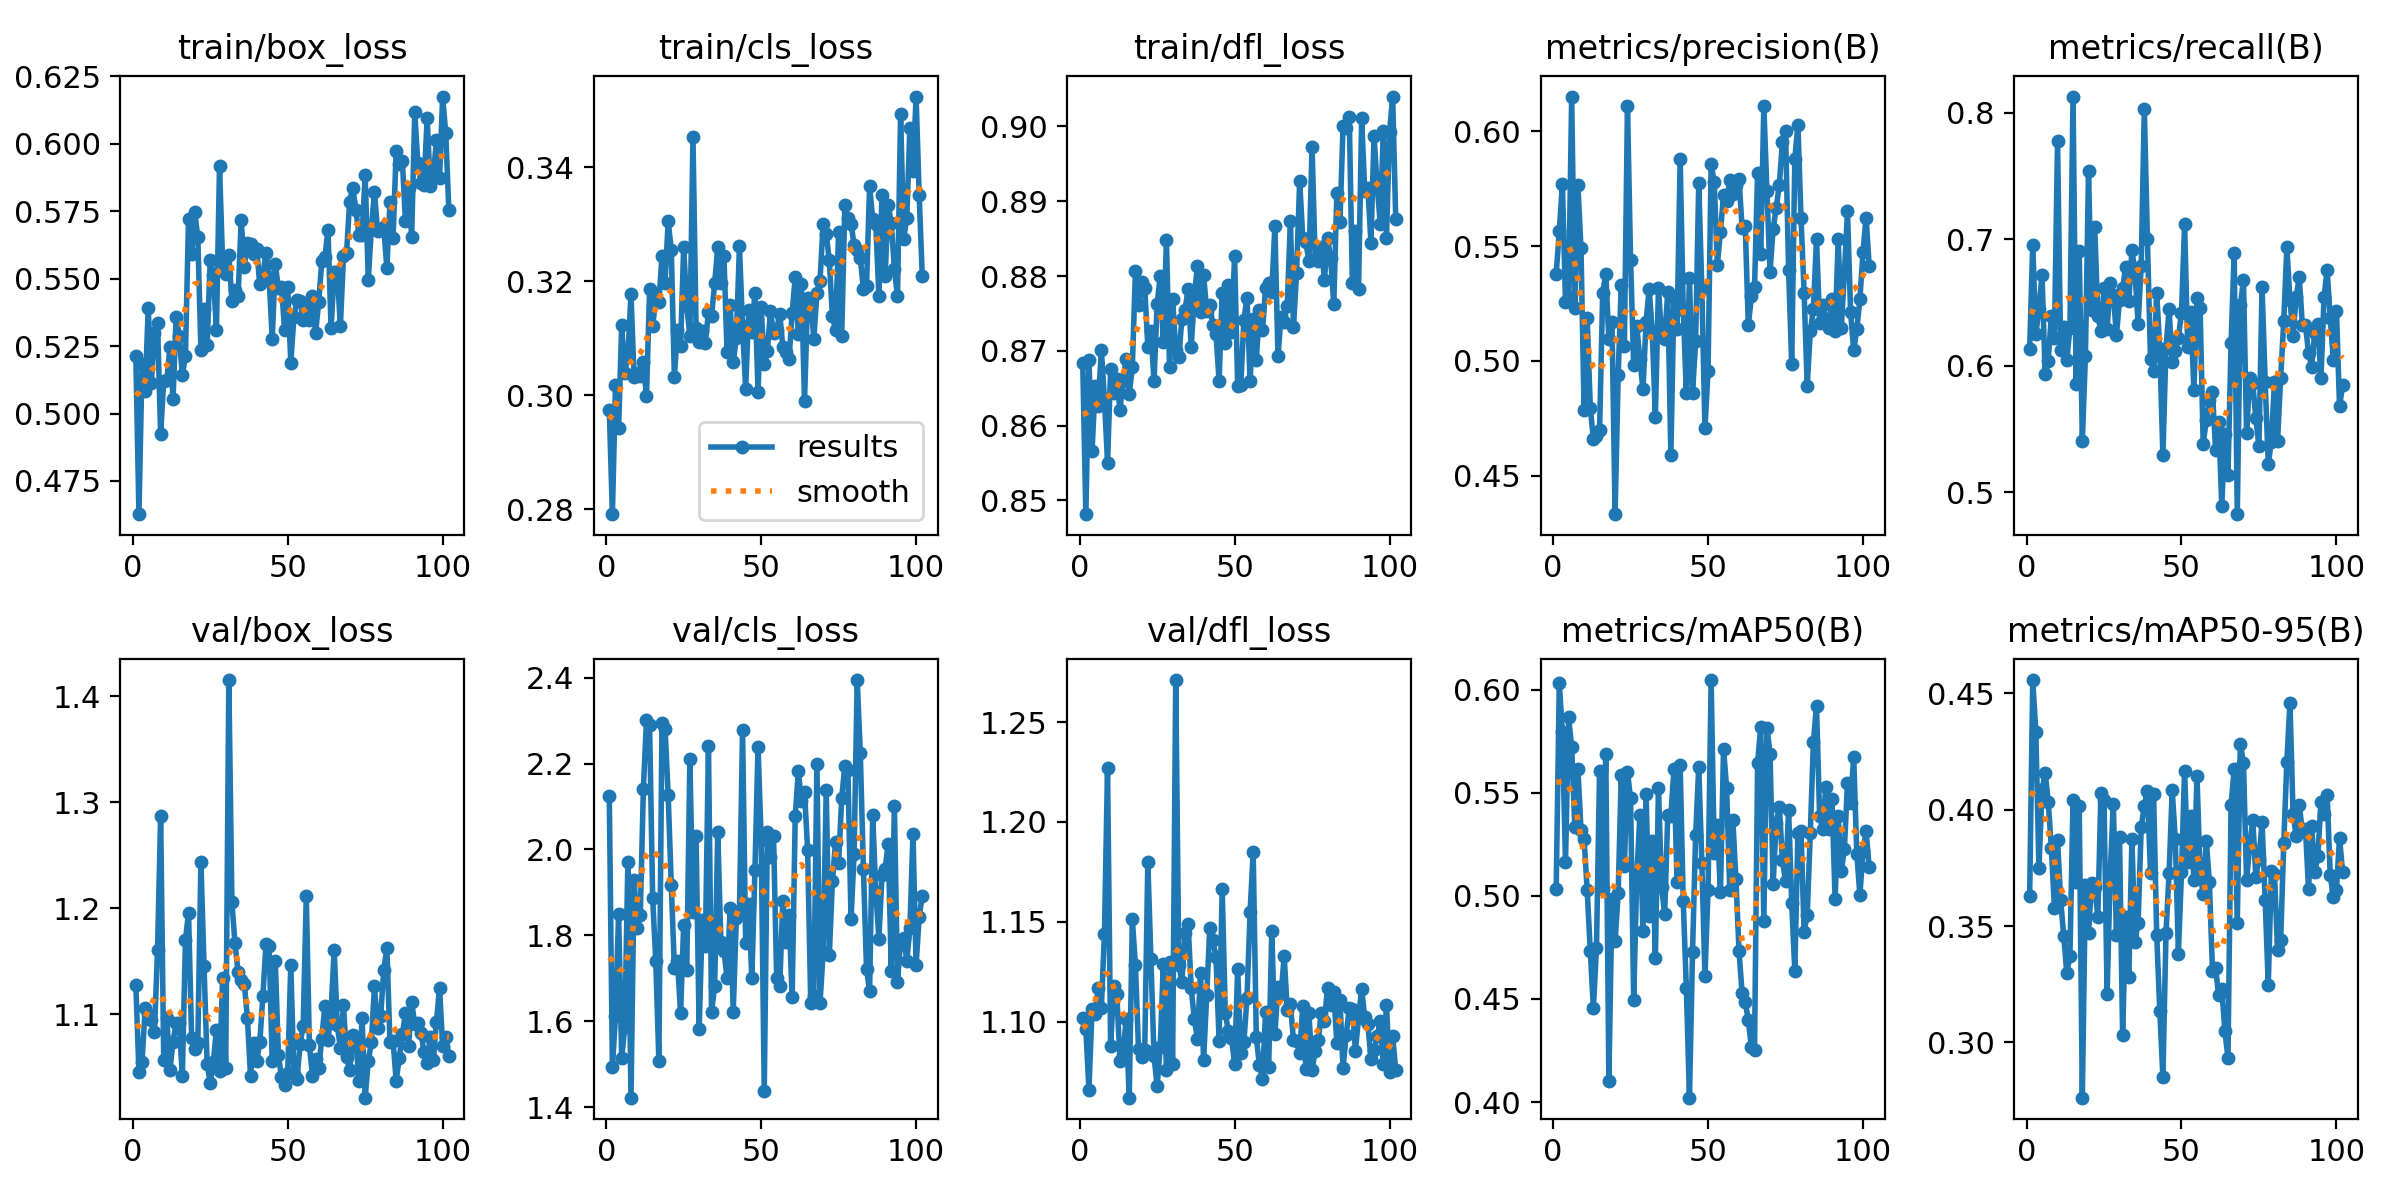

Source data for this figure (header and first rows):
epoch, time, train/box_loss, train/cls_loss, train/dfl_loss, metrics/precision(B), metrics/recall(B), metrics/mAP50(B), metrics/mAP50-95(B), val/box_loss, val/cls_loss, val/dfl_loss, lr/pg0, lr/pg1, lr/pg2
1, 10.94, 0.5212, 0.2974, 0.8684, 0.538, 0.6128, 0.5031, 0.3628, 1.128, 2.124, 1.102, 0.0005457, 0.0005457, 0.0005457
2, 20.62, 0.4627, 0.2792, 0.8482, 0.5565, 0.6955, 0.603, 0.4557, 1.045, 1.492, 1.096, 0.001094, 0.001094, 0.001094
3, 29.99, 0.5184, 0.3018, 0.8687, 0.577, 0.6248, 0.5794, 0.4334, 1.055, 1.613, 1.066, 0.001635, 0.001635, 0.001635
4, 39.34, 0.5084, 0.2942, 0.8565, 0.5258, 0.6451, 0.5162, 0.3748, 1.106, 1.849, 1.107, 0.001634, 0.001634, 0.001634
5, 48.11, 0.5391, 0.3123, 0.8653, 0.5279, 0.6716, 0.5865, 0.4084, 1.1, 1.515, 1.104, 0.001623, 0.001623, 0.001623
6, 57.15, 0.5114, 0.304, 0.8627, 0.6151, 0.5933, 0.572, 0.4159, 1.095, 1.586, 1.117, 0.001612, 0.001612, 0.001612
7, 66.2, 0.5298, 0.3069, 0.8701, 0.5228, 0.6039, 0.5335, 0.4034, 1.083, 1.972, 1.107, 0.001601, 0.001601, 0.001601
8, 75.91, 0.5335, 0.3177, 0.8636, 0.5765, 0.6394, 0.5615, 0.3836, 1.161, 1.422, 1.144, 0.00159, 0.00159, 0.00159
9, 85.8, 0.4923, 0.3031, 0.855, 0.5491, 0.6216, 0.5321, 0.3577, 1.287, 1.93, 1.227, 0.001579, 0.001579, 0.001579
10, 96.08, 0.5122, 0.3039, 0.8675, 0.4785, 0.7772, 0.5277, 0.3871, 1.057, 1.816, 1.088, 0.001568, 0.001568, 0.001568
11, 106.1, 0.5125, 0.3035, 0.8644, 0.5185, 0.6127, 0.5027, 0.3613, 1.097, 1.847, 1.118, 0.001557, 0.001557, 0.001557
12, 116.3, 0.5245, 0.3058, 0.8662, 0.4795, 0.6308, 0.4734, 0.3457, 1.047, 2.142, 1.114, 0.001546, 0.001546, 0.001546
13, 125.5, 0.5055, 0.2998, 0.8621, 0.4659, 0.6046, 0.4455, 0.3297, 1.074, 2.301, 1.08, 0.001535, 0.001535, 0.001535
14, 134.6, 0.5358, 0.3186, 0.866, 0.4672, 0.6301, 0.4749, 0.3372, 1.091, 2.289, 1.083, 0.001524, 0.001524, 0.001524
15, 144.2, 0.5289, 0.3121, 0.8689, 0.4699, 0.8127, 0.5607, 0.404, 1.092, 1.886, 1.102, 0.001513, 0.001513, 0.001513
16, 153.9, 0.5142, 0.317, 0.8642, 0.5295, 0.5853, 0.5031, 0.3691, 1.042, 1.74, 1.062, 0.001502, 0.001502, 0.001502
17, 163.1, 0.5214, 0.3164, 0.8678, 0.538, 0.6907, 0.5688, 0.4017, 1.17, 1.508, 1.151, 0.001491, 0.001491, 0.001491
18, 172.5, 0.5721, 0.3244, 0.8807, 0.5095, 0.5406, 0.4104, 0.2762, 1.196, 2.296, 1.128, 0.00148, 0.00148, 0.00148
19, 181.7, 0.559, 0.3197, 0.8761, 0.517, 0.6076, 0.4983, 0.3677, 1.078, 2.281, 1.086, 0.001469, 0.001469, 0.001469
20, 190.4, 0.5745, 0.3306, 0.8792, 0.4332, 0.7537, 0.4779, 0.3468, 1.068, 2.127, 1.082, 0.001458, 0.001458, 0.001458
21, 199.9, 0.5653, 0.3255, 0.8784, 0.494, 0.6443, 0.5013, 0.3686, 1.073, 1.917, 1.086, 0.001447, 0.001447, 0.001447
22, 209.4, 0.5234, 0.3032, 0.8706, 0.5331, 0.7095, 0.5587, 0.3667, 1.243, 1.724, 1.18, 0.001436, 0.001436, 0.001436
23, 220.2, 0.5386, 0.3115, 0.8727, 0.5065, 0.6395, 0.5146, 0.3541, 1.146, 1.741, 1.131, 0.001425, 0.001425, 0.001425
24, 230.6, 0.5253, 0.3086, 0.8659, 0.6111, 0.627, 0.56, 0.4071, 1.053, 1.618, 1.083, 0.001414, 0.001414, 0.001414
25, 239.1, 0.5568, 0.326, 0.8763, 0.5441, 0.6615, 0.5472, 0.4042, 1.035, 1.825, 1.068, 0.001403, 0.001403, 0.001403
26, 248.5, 0.5514, 0.3157, 0.8799, 0.4982, 0.629, 0.4495, 0.3208, 1.055, 1.718, 1.087, 0.001392, 0.001392, 0.001392
27, 258.8, 0.531, 0.3104, 0.8712, 0.5152, 0.665, 0.5092, 0.3724, 1.086, 2.211, 1.129, 0.001381, 0.001381, 0.001381
28, 269.4, 0.5916, 0.3453, 0.8848, 0.5008, 0.6558, 0.539, 0.4027, 1.047, 1.855, 1.076, 0.00137, 0.00137, 0.00137
29, 279.5, 0.5559, 0.3119, 0.8678, 0.4877, 0.6243, 0.4829, 0.346, 1.134, 2.031, 1.13, 0.001359, 0.001359, 0.001359
30, 288.9, 0.5519, 0.3094, 0.8769, 0.5168, 0.6516, 0.5495, 0.3883, 1.049, 1.582, 1.079, 0.001348, 0.001348, 0.001348
31, 298.4, 0.5588, 0.3113, 0.8701, 0.5315, 0.6615, 0.4903, 0.303, 1.415, 1.835, 1.271, 0.001337, 0.001337, 0.001337
32, 308.1, 0.5417, 0.3091, 0.8692, 0.5126, 0.6777, 0.5268, 0.3541, 1.206, 1.775, 1.129, 0.001326, 0.001326, 0.001326
33, 316.6, 0.546, 0.3147, 0.8743, 0.4757, 0.6509, 0.4697, 0.3279, 1.167, 2.242, 1.12, 0.001315, 0.001315, 0.001315
34, 325.8, 0.5437, 0.3139, 0.8755, 0.5318, 0.6915, 0.5522, 0.3873, 1.14, 1.622, 1.144, 0.001304, 0.001304, 0.001304
35, 335.7, 0.5717, 0.3197, 0.8782, 0.511, 0.6735, 0.5044, 0.343, 1.132, 1.683, 1.149, 0.001293, 0.001293, 0.001293
36, 344.9, 0.5542, 0.326, 0.8705, 0.5094, 0.633, 0.4911, 0.3514, 1.129, 2.041, 1.117, 0.001282, 0.001282, 0.001282
37, 356.1, 0.5632, 0.3197, 0.8773, 0.5302, 0.6788, 0.5389, 0.3925, 1.096, 1.785, 1.101, 0.001271, 0.001271, 0.001271
38, 365.9, 0.563, 0.3244, 0.8813, 0.4588, 0.8031, 0.5386, 0.4018, 1.042, 1.764, 1.091, 0.00126, 0.00126, 0.00126
39, 375.7, 0.5593, 0.3076, 0.8752, 0.5279, 0.7003, 0.5615, 0.4082, 1.073, 1.7, 1.125, 0.001249, 0.001249, 0.001249
40, 385.2, 0.561, 0.3159, 0.8801, 0.5137, 0.605, 0.5066, 0.373, 1.056, 1.864, 1.081, 0.001238, 0.001238, 0.001238
41, 394.2, 0.5479, 0.3058, 0.8753, 0.5879, 0.596, 0.5633, 0.4066, 1.074, 1.623, 1.113, 0.001227, 0.001227, 0.001227
42, 403.2, 0.5517, 0.3101, 0.8761, 0.5222, 0.6575, 0.4973, 0.3463, 1.118, 1.841, 1.147, 0.001216, 0.001216, 0.001216
43, 413, 0.5596, 0.3262, 0.8734, 0.4858, 0.6122, 0.4553, 0.3135, 1.167, 1.857, 1.141, 0.001205, 0.001205, 0.001205
44, 421.9, 0.5506, 0.3121, 0.8722, 0.5362, 0.5292, 0.4022, 0.285, 1.164, 2.278, 1.132, 0.001194, 0.001194, 0.001194
45, 432.7, 0.5276, 0.301, 0.866, 0.4862, 0.6142, 0.473, 0.347, 1.056, 1.783, 1.091, 0.001183, 0.001183, 0.001183
46, 442.6, 0.5552, 0.315, 0.8777, 0.5085, 0.6445, 0.5295, 0.3728, 1.151, 1.872, 1.166, 0.001172, 0.001172, 0.001172
47, 452.3, 0.5466, 0.3112, 0.871, 0.5776, 0.6026, 0.5626, 0.4083, 1.062, 1.7, 1.104, 0.001161, 0.001161, 0.001161
48, 462.2, 0.547, 0.318, 0.8788, 0.5312, 0.6117, 0.5161, 0.3874, 1.04, 1.953, 1.095, 0.00115, 0.00115, 0.00115
49, 471.3, 0.531, 0.3006, 0.8726, 0.4706, 0.6221, 0.4611, 0.3382, 1.033, 2.24, 1.092, 0.001139, 0.001139, 0.001139
50, 481, 0.5468, 0.3156, 0.8827, 0.4957, 0.6417, 0.5028, 0.3731, 1.045, 2.023, 1.079, 0.001128, 0.001128, 0.001128
51, 490.5, 0.5188, 0.3055, 0.8653, 0.5856, 0.7117, 0.6046, 0.4168, 1.147, 1.438, 1.126, 0.001117, 0.001117, 0.001117
52, 499.4, 0.5356, 0.3077, 0.8655, 0.578, 0.6151, 0.5205, 0.3777, 1.044, 2.04, 1.084, 0.001106, 0.001106, 0.001106
53, 509.1, 0.5422, 0.3147, 0.8741, 0.5419, 0.6427, 0.5342, 0.3975, 1.039, 1.983, 1.09, 0.001095, 0.001095, 0.001095
54, 517.8, 0.5419, 0.311, 0.8771, 0.5562, 0.5811, 0.5017, 0.3699, 1.072, 2.031, 1.112, 0.001084, 0.001084, 0.001084
55, 527.7, 0.5347, 0.3115, 0.866, 0.5724, 0.6538, 0.5714, 0.4144, 1.089, 1.702, 1.155, 0.001073, 0.001073, 0.001073
56, 537.6, 0.5395, 0.3143, 0.8743, 0.5695, 0.6455, 0.5523, 0.373, 1.211, 1.682, 1.185, 0.001062, 0.001062, 0.001062
57, 546.9, 0.5348, 0.3085, 0.8687, 0.5787, 0.5382, 0.503, 0.3637, 1.071, 1.881, 1.092, 0.001051, 0.001051, 0.001051
58, 556, 0.5435, 0.3075, 0.8754, 0.5726, 0.5568, 0.5367, 0.3867, 1.042, 1.784, 1.078, 0.00104, 0.00104, 0.00104
59, 565, 0.5298, 0.3063, 0.8727, 0.5766, 0.5728, 0.5081, 0.3687, 1.058, 1.848, 1.071, 0.001029, 0.001029, 0.001029
60, 574.1, 0.5413, 0.3144, 0.8784, 0.5791, 0.5796, 0.4731, 0.3308, 1.049, 1.656, 1.105, 0.001018, 0.001018, 0.001018
... 42 more rows
